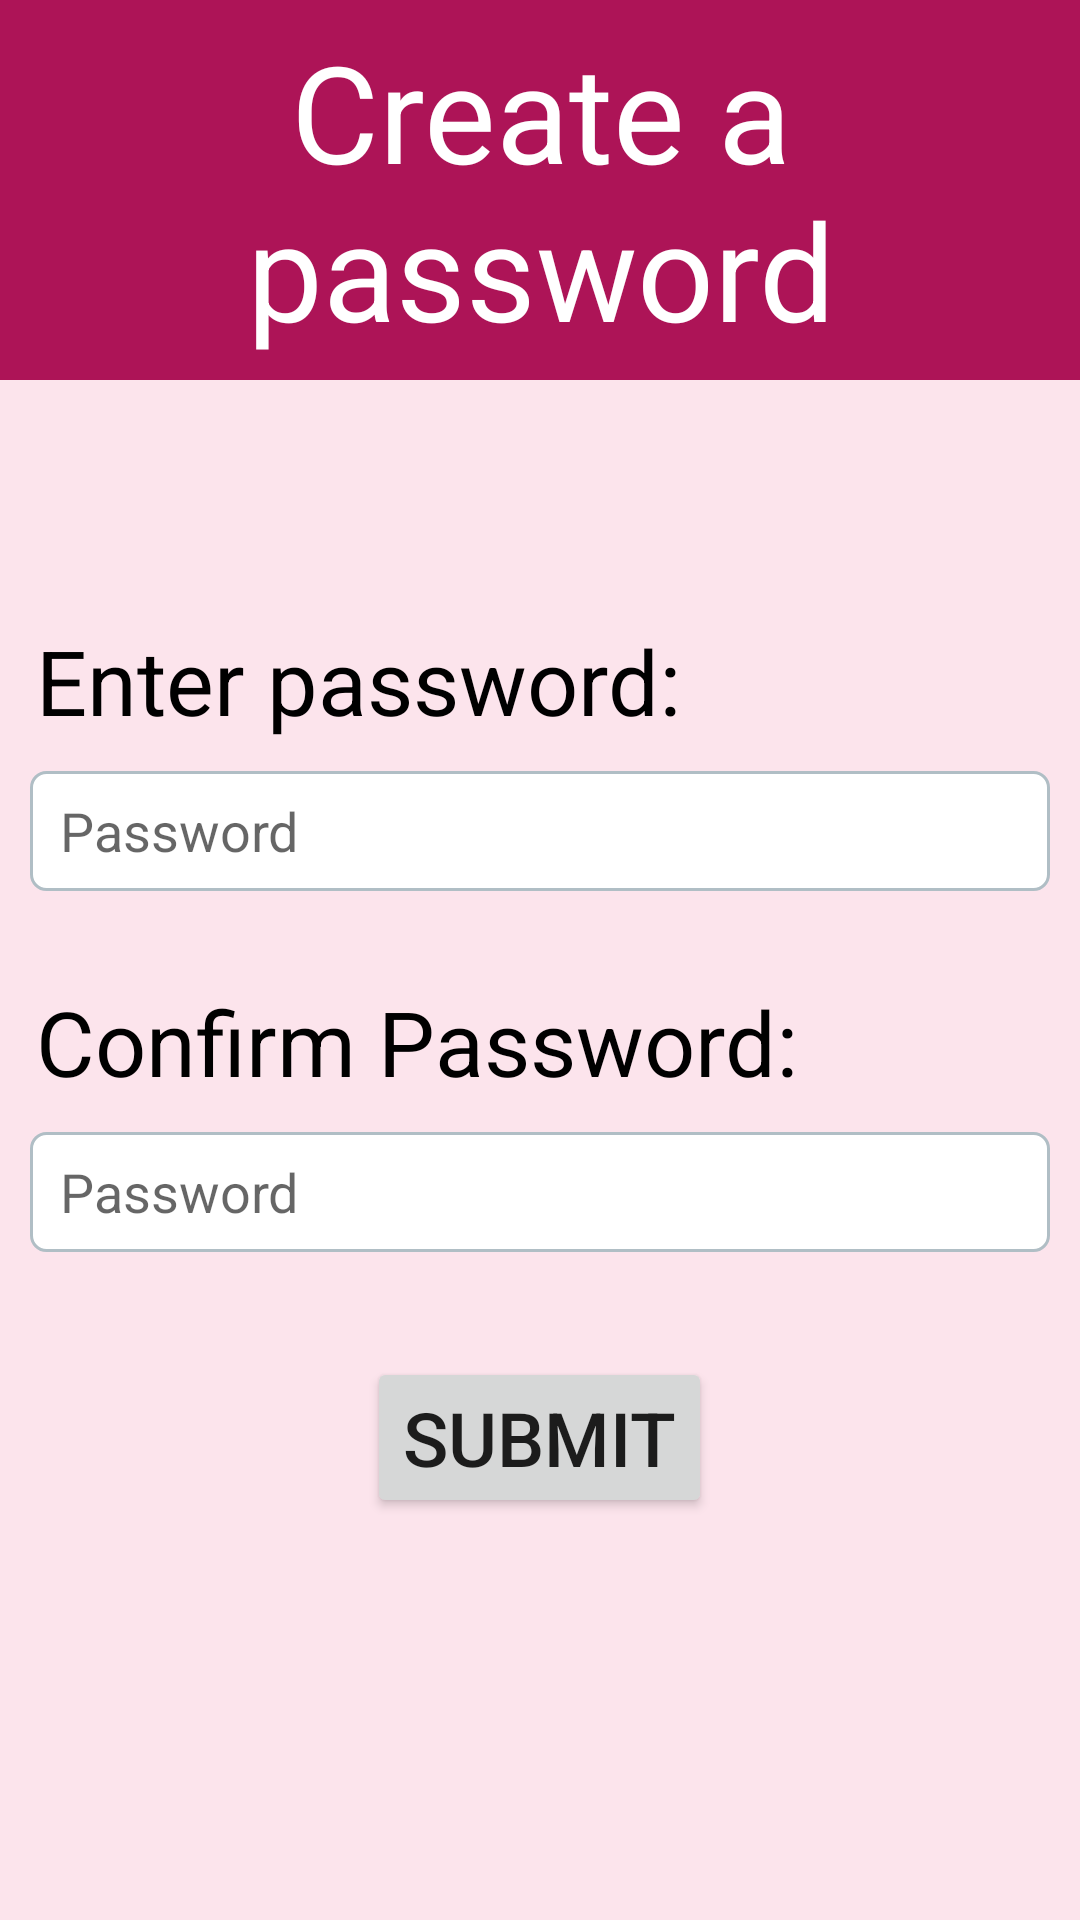

Here is an Android app screen rendered from its layout file. Give the layout XML and the strings, colors and styles it references.
<!-- AndroidManifest.xml: application theme AppTheme -->
<!-- res/layout/activity_password_activitry.xml -->
<?xml version="1.0" encoding="utf-8"?>
<ScrollView xmlns:android="http://schemas.android.com/apk/res/android"
    android:layout_width="match_parent"
    android:layout_height="match_parent"
    android:background="#FCE4EC">

    <LinearLayout
        android:layout_width="match_parent"
        android:layout_height="match_parent"

        android:orientation="vertical">

        <TextView
            android:layout_width="match_parent"
            android:layout_height="wrap_content"
            android:layout_gravity="center"
            android:background="#AD1457"
            android:padding="7dp"
            android:text="Create a password"
            android:textAlignment="center"
            android:textColor="#FFFFFF"
            android:textSize="45sp"></TextView>

        <TextView
            android:layout_width="match_parent"
            android:layout_height="wrap_content"
            android:paddingLeft="12dp"
            android:paddingTop="80dp"
            android:text="Enter password:"
            android:textColor="#000000"
            android:textSize="30sp"></TextView>

        <EditText
            android:id="@+id/editText1"
            android:layout_width="match_parent"
            android:layout_height="40dp"
            android:layout_marginLeft="10dp"
            android:layout_marginTop="10dp"
            android:layout_marginRight="10dp"
            android:background="@drawable/border"
            android:ems="10"
            android:hint="Password"
            android:inputType="textPassword"
            android:paddingLeft="10dp" />

        <TextView
            android:layout_width="match_parent"
            android:layout_height="wrap_content"
            android:paddingLeft="12dp"
            android:paddingTop="30dp"
            android:text="Confirm Password:"
            android:textColor="#000000"
            android:textSize="30sp"></TextView>

        <EditText
            android:id="@+id/editText2"
            android:layout_width="match_parent"
            android:layout_height="40dp"
            android:layout_marginLeft="10dp"
            android:layout_marginTop="10dp"
            android:layout_marginRight="10dp"
            android:background="@drawable/border"
            android:ems="10"
            android:hint="Password"
            android:inputType="textPassword"
            android:paddingLeft="10dp" />

        <Button
            android:id="@+id/button11"
            android:layout_width="wrap_content"
            android:layout_height="wrap_content"
            android:layout_gravity="center"
            android:layout_marginTop="35dp"
            android:text="Submit"
            android:textSize="25sp" />

    </LinearLayout>
</ScrollView>
<!-- resources referenced by this layout -->
<resources>
  <!-- drawable border (drawable) -->
  <?xml version="1.0" encoding="utf-8"?>
  <shape xmlns:android="http://schemas.android.com/apk/res/android">
  
      
      <solid android:color="#ffffff" />
  
      
      <stroke android:width="1dp"
          android:color="#B0BEC5" />
  
      
      <corners android:radius="5dp" />
  
  </shape>
  <style name="AppTheme" parent="Theme.AppCompat.Light.DarkActionBar">
          
          <item name="colorPrimary">#14A798</item>
          <item name="colorPrimaryDark">@color/colorPrimaryDark</item>
          <item name="colorAccent">@color/colorAccent</item>
      </style>
  <color name="colorPrimaryDark">#009688</color>
  <color name="colorAccent">#D66589</color>
</resources>
